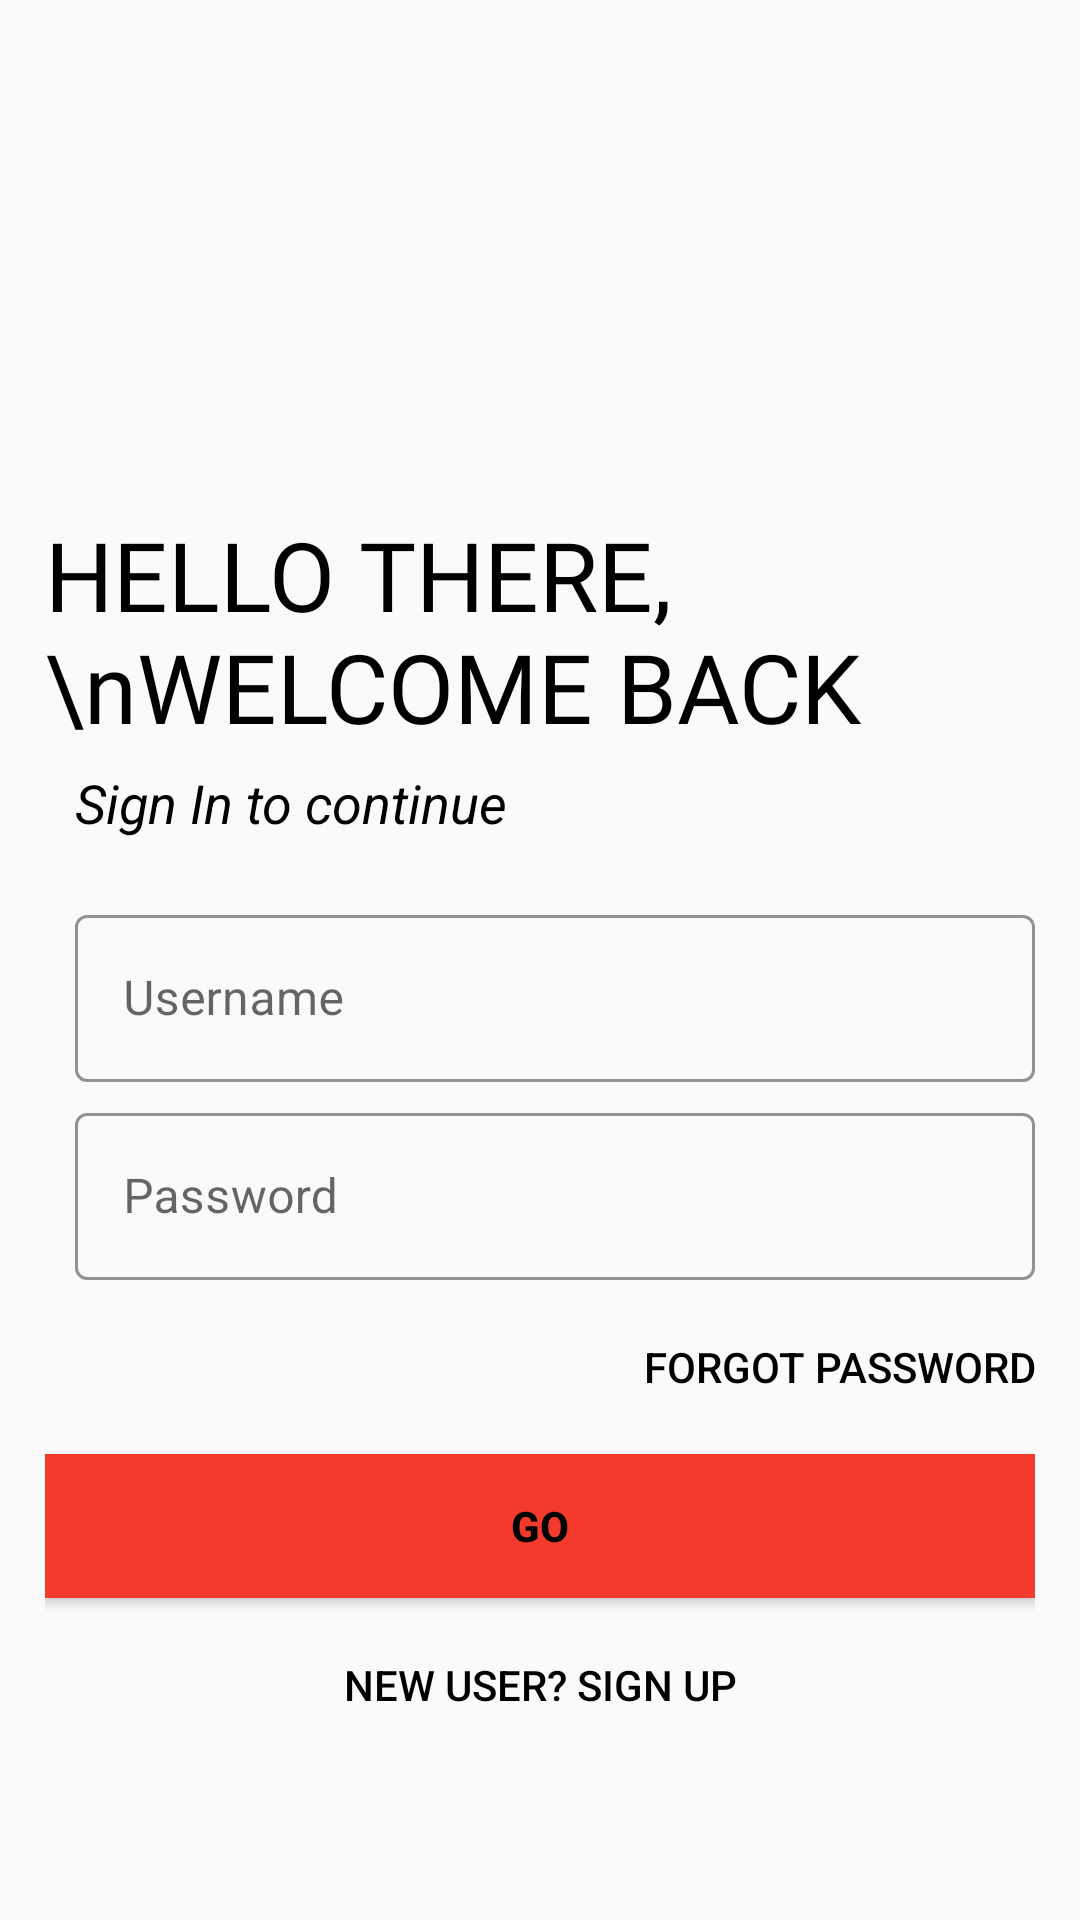

Write the Android layout XML for this screen, with the resource values it uses.
<!-- AndroidManifest.xml: application theme Theme.WorkShopLogin -->
<!-- res/layout/activity_dash_board.xml -->
<?xml version="1.0" encoding="utf-8"?>
<androidx.constraintlayout.widget.ConstraintLayout xmlns:android="http://schemas.android.com/apk/res/android"
    xmlns:app="http://schemas.android.com/apk/res-auto"
    xmlns:tools="http://schemas.android.com/tools"
    android:layout_width="match_parent"
    android:layout_height="match_parent"
    android:padding="15sp"
    tools:context=".DashBoard">


    <ImageView
        android:id="@+id/imageIcon"
        android:layout_width="200dp"
        android:layout_height="150dp"
        android:src="@drawable/car_icon"
        app:layout_constraintBottom_toTopOf="@+id/dasboardTittle"
        app:layout_constraintStart_toStartOf="parent"
        app:layout_constraintTop_toTopOf="parent" />

    <TextView
        android:id="@+id/dasboardTittle"
        android:layout_width="0dp"
        android:layout_height="wrap_content"
        android:layout_marginTop="5dp"
        android:fontFamily="@font/chango"
        android:text="HELLO THERE,\nWELCOME BACK"
        android:textColor="#000"
        android:textSize="32sp"
        app:layout_constraintBottom_toTopOf="@+id/signin_text"
        app:layout_constraintStart_toStartOf="parent"
        app:layout_constraintTop_toBottomOf="@+id/imageIcon" />

    <TextView
        android:id="@+id/signin_text"
        android:layout_width="match_parent"
        android:layout_height="wrap_content"
        android:layout_marginTop="5dp"
        android:paddingLeft="10dp"
        android:text="Sign In to continue"
        android:textColor="#000"
        android:textSize="18sp"
        android:textStyle="italic"
        app:layout_constraintBottom_toTopOf="@+id/username"
        app:layout_constraintRight_toRightOf="parent"
        app:layout_constraintStart_toStartOf="parent"
        app:layout_constraintTop_toBottomOf="@+id/dasboardTittle" />

    <com.google.android.material.textfield.TextInputLayout
        android:id="@+id/username"
        style="@style/Widget.MaterialComponents.TextInputLayout.OutlinedBox"
        android:layout_width="match_parent"
        android:layout_height="wrap_content"
        android:layout_marginTop="20dp"
        android:hint="Username"
        android:paddingLeft="10sp"
        app:boxStrokeColor="#000"
        app:layout_constraintEnd_toEndOf="parent"
        app:layout_constraintStart_toStartOf="parent"
        app:layout_constraintTop_toBottomOf="@+id/signin_text">

        <com.google.android.material.textfield.TextInputEditText
            android:layout_width="match_parent"
            android:layout_height="wrap_content"
            android:inputType="text" />
    </com.google.android.material.textfield.TextInputLayout>

    <com.google.android.material.textfield.TextInputLayout
        android:id="@+id/password"
        style="@style/Widget.MaterialComponents.TextInputLayout.OutlinedBox"
        android:layout_width="match_parent"
        android:layout_height="wrap_content"
        android:layout_marginTop="5dp"
        android:hint="Password"
        android:paddingLeft="10sp"
        app:boxStrokeColor="#000"
        app:layout_constraintBottom_toTopOf="@id/forgot_btn"
        app:layout_constraintEnd_toEndOf="parent"
        app:layout_constraintStart_toStartOf="parent"
        app:layout_constraintTop_toBottomOf="@+id/username">

        <com.google.android.material.textfield.TextInputEditText
            android:layout_width="match_parent"
            android:layout_height="wrap_content"
            android:inputType="textPassword" />
    </com.google.android.material.textfield.TextInputLayout>

    <Button
        android:id="@+id/forgot_btn"
        android:layout_width="wrap_content"
        android:layout_height="wrap_content"
        android:layout_marginTop="5dp"
        android:background="#00000000"
        app:layout_constraintBottom_toTopOf="@+id/dashboard_login"
        android:text="Forgot Password"
        android:textColor="#000"
        app:layout_constraintRight_toRightOf="parent"
        app:layout_constraintTop_toBottomOf="@+id/password" />

    <Button
        android:id="@+id/dashboard_login"
        android:layout_width="match_parent"
        android:layout_height="wrap_content"
        android:layout_marginTop="5dp"
        android:background="@color/button_background"
        android:text="GO"
        android:textColor="#000"
        app:layout_constraintBottom_toTopOf="@+id/userReg_btn"
        android:textStyle="bold"
        app:layout_constraintRight_toRightOf="parent"
        app:layout_constraintStart_toStartOf="parent"
        app:layout_constraintTop_toBottomOf="@+id/forgot_btn" />

    <Button
        android:layout_width="match_parent"
        android:layout_height="wrap_content"
        android:layout_marginTop="5dp"
        android:background="#00000000"
        android:text="New User? Sign up"
        android:id="@+id/userReg_btn"
        android:textColor="#000"
        app:layout_constraintRight_toRightOf="parent"
        app:layout_constraintStart_toStartOf="parent"
        app:layout_constraintTop_toBottomOf="@+id/dashboard_login" />

</androidx.constraintlayout.widget.ConstraintLayout>
<!-- resources referenced by this layout -->
<resources>
  <color name="button_background">#F43A2C</color>
  <style name="Theme.WorkShopLogin" parent="Theme.MaterialComponents.Light.NoActionBar.Bridge">
          
          <item name="colorPrimary">@color/purple_500</item>
          <item name="colorPrimaryVariant">@color/purple_700</item>
          <item name="colorOnPrimary">@color/white</item>
  
          
          <item name="colorSecondary">@color/teal_200</item>
          <item name="colorSecondaryVariant">@color/teal_700</item>
          <item name="colorOnSecondary">@color/black</item>
          
          <item name="android:statusBarColor" tools:targetApi="l">?attr/colorPrimaryVariant</item>
          
      </style>
  <color name="purple_500">#FF6200EE</color>
  <color name="purple_700">#FF3700B3</color>
  <color name="white">#FFFFFFFF</color>
  <color name="teal_200">#FF03DAC5</color>
  <color name="teal_700">#FF018786</color>
  <color name="black">#FF000000</color>
</resources>
